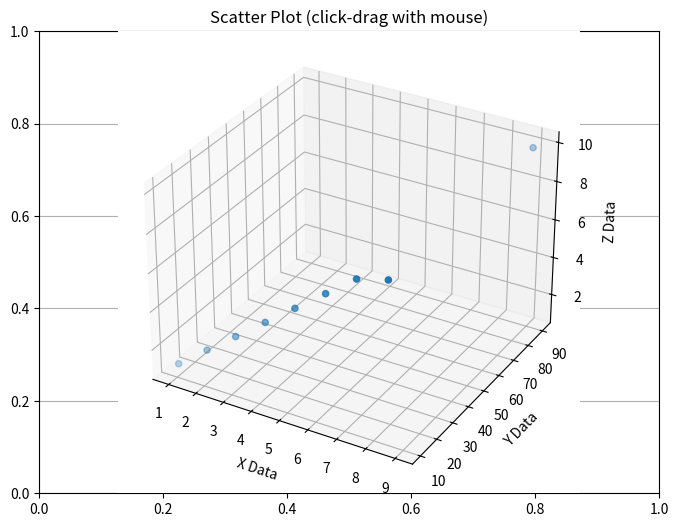
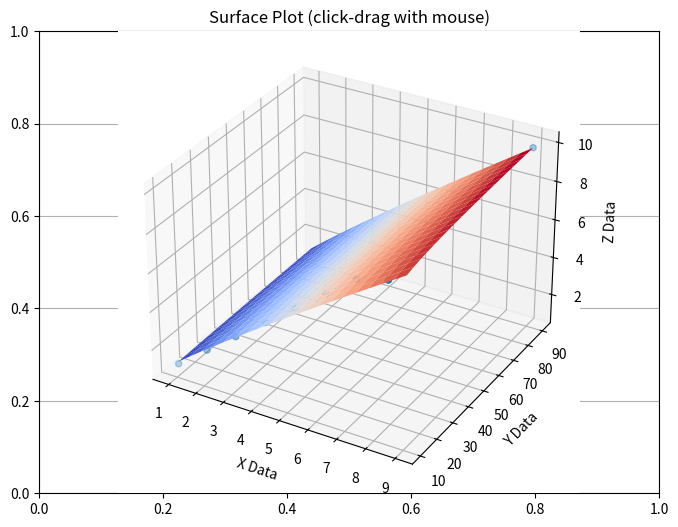
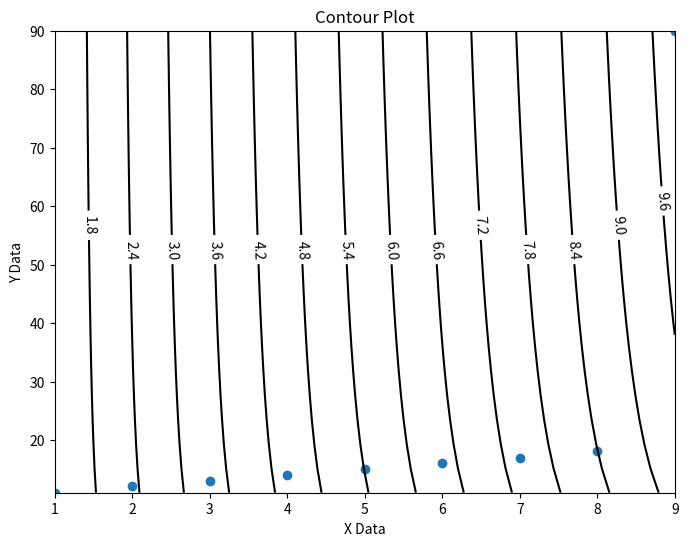

The matplotlib source for these figures, in order:
# tags: python, scipy, matplotlib, 3d-plotting, math
import numpy, scipy, scipy.optimize
from matplotlib import cm # to colormap 3D surfaces from blue to red
import matplotlib.pyplot as plt

graphWidth = 800 # units are pixels
graphHeight = 600 # units are pixels

# 3D contour plot lines
numberOfContourLines = 16


def SurfacePlot(func, data, fittedParameters):
    f = plt.figure(figsize=(graphWidth/100.0, graphHeight/100.0), dpi=100)

    plt.grid(True)
    ax = plt.axes(projection='3d')

    x_data = data[0]
    y_data = data[1]
    z_data = data[2]

    xModel = numpy.linspace(min(x_data), max(x_data), 20)
    yModel = numpy.linspace(min(y_data), max(y_data), 20)
    X, Y = numpy.meshgrid(xModel, yModel)

    Z = func(numpy.array([X, Y]), *fittedParameters)

    ax.plot_surface(X, Y, Z, rstride=1, cstride=1, cmap=cm.coolwarm, linewidth=1, antialiased=True)

    ax.scatter(x_data, y_data, z_data) # show data along with plotted surface

    ax.set_title('Surface Plot (click-drag with mouse)') # add a title for surface plot
    ax.set_xlabel('X Data') # X axis data label
    ax.set_ylabel('Y Data') # Y axis data label
    ax.set_zlabel('Z Data') # Z axis data label

    plt.show()
    plt.close('all') # clean up after using pyplot or else thaere can be memory and process problems


def ContourPlot(func, data, fittedParameters):
    f = plt.figure(figsize=(graphWidth/100.0, graphHeight/100.0), dpi=100)
    ax = f.add_subplot(111)

    x_data = data[0]
    y_data = data[1]
    z_data = data[2]

    xModel = numpy.linspace(min(x_data), max(x_data), 20)
    yModel = numpy.linspace(min(y_data), max(y_data), 20)
    X, Y = numpy.meshgrid(xModel, yModel)

    Z = func(numpy.array([X, Y]), *fittedParameters)

    ax.plot(x_data, y_data, 'o')

    ax.set_title('Contour Plot') # add a title for contour plot
    ax.set_xlabel('X Data') # X axis data label
    ax.set_ylabel('Y Data') # Y axis data label

    CS = plt.contour(X, Y, Z, numberOfContourLines, colors='k')
    plt.clabel(CS, inline=1, fontsize=10) # labels for contours

    plt.show()
    plt.close('all') # clean up after using pyplot or else thaere can be memory and process problems


def ScatterPlot(data):
    f = plt.figure(figsize=(graphWidth/100.0, graphHeight/100.0), dpi=100)

    plt.grid(True)
    ax = plt.axes(projection='3d')
    x_data = data[0]
    y_data = data[1]
    z_data = data[2]

    ax.scatter(x_data, y_data, z_data)

    ax.set_title('Scatter Plot (click-drag with mouse)')
    ax.set_xlabel('X Data')
    ax.set_ylabel('Y Data')
    ax.set_zlabel('Z Data')

    plt.show()
    plt.close('all') # clean up after using pyplot or else thaere can be memory and process problems


def func(data, a, alpha, beta):
    t = data[0]
    p_p = data[1]
    return a * (t**alpha) * (p_p**beta)


if __name__ == "__main__":
    xData = numpy.array([1.0, 2.0, 3.0, 4.0, 5.0, 6.0, 7.0, 8.0, 9.0])
    yData = numpy.array([11.0, 12.1, 13.0, 14.1, 15.0, 16.1, 17.0, 18.1, 90.0])
    zData = numpy.array([1.1, 2.2, 3.3, 4.4, 5.5, 6.6, 7.7, 8.0, 9.9])

    data = [xData, yData, zData]

    initialParameters = [1.0, 1.0, 1.0] # these are the same as scipy default values in this example

    # here a non-linear surface fit is made with scipy's curve_fit()
    fittedParameters, pcov = scipy.optimize.curve_fit(func, [xData, yData], zData, p0 = initialParameters)

    ScatterPlot(data)
    SurfacePlot(func, data, fittedParameters)
    ContourPlot(func, data, fittedParameters)

    print('fitted prameters', fittedParameters)

    modelPredictions = func(data, *fittedParameters) 

    absError = modelPredictions - zData

    SE = numpy.square(absError) # squared errors
    MSE = numpy.mean(SE) # mean squared errors
    RMSE = numpy.sqrt(MSE) # Root Mean Squared Error, RMSE
    Rsquared = 1.0 - (numpy.var(absError) / numpy.var(zData))
    print('RMSE:', RMSE)
    print('R-squared:', Rsquared)
